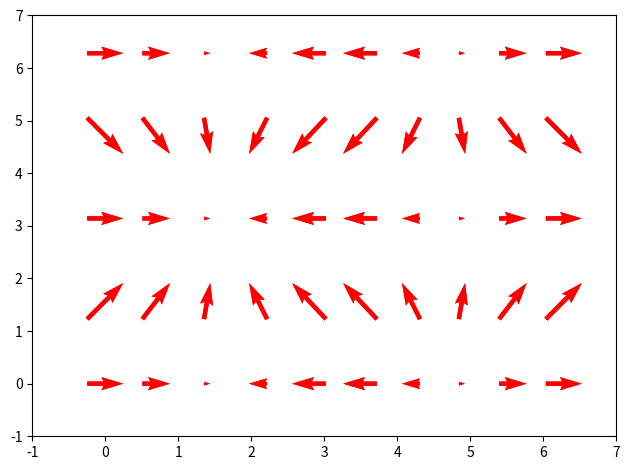

Generate this figure with matplotlib:
import numpy as np
from matplotlib import pyplot as plt
from matplotlib import animation

X, Y = np.mgrid[:2*np.pi:10j,:2*np.pi:5j]
U = np.cos(X)
V = np.sin(Y)

fig, ax = plt.subplots(1,1)
Q = ax.quiver(X, Y, U, V, pivot='mid', color='r', units='inches')
Y = ax.quiver(X, Y, U, V, pivot='mid', color='r', units='inches')

ax.set_xlim(-1, 7)
ax.set_ylim(-1, 7)

def update_quiver(num, Q, X, Y):
    """updates the horizontal and vertical vector components by a
    fixed increment on each frame
    """

    U = np.cos(X + num*0.1)
    V = np.sin(Y + num*0.1)

    Q.set_UVC(U,V)

    return Q,

# you need to set blit=False, or the first set of arrows never gets
# cleared on subsequent frames
anim = animation.FuncAnimation(fig, update_quiver, fargs=(Q, X, Y),
                               interval=50, blit=False)
fig.tight_layout()
plt.show()
